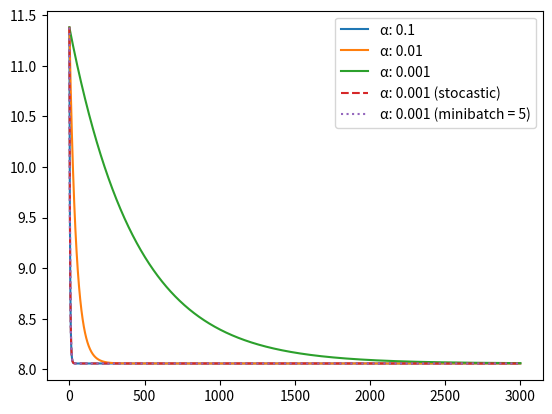

This chart was generated by the following Python code:
# References:
#   https://numpy.org/doc/stable/reference/generated/

import numpy as np
from matplotlib import pyplot as plt

def gradient_descent(W, D, A, E, S, M):

    C = []
    X = np.array([row[0] for row in D])
    Y = np.array([row[1] for row in D])

    for e in range(E):

        if S:
            np.random.shuffle(D)
            X = np.array([row[0] for row in D])
            Y = np.array([row[1] for row in D])

        Y_hat = X * W

        C.append(0.5 / len(X) * np.sum(np.square(Y_hat - Y)))

        if S or M > 0:
            for i in range(0, len(Y), M):
                W = W - A * np.sum((X[i:i+M] * (Y_hat[i:i+M] - Y[i:i+M]))) / len(X)
        else:
            W = W - A * np.sum(np.multiply(X, Y_hat - Y)) / len(X)

    return C

np.random.seed(3)

epochs = 3000
alphas = [0.1, 0.01, 0.001]

x = np.random.randn(100, 1)
y = 4 + 3 * x + np.random.randn(100, 1)
data = np.concatenate((x, y), axis = 1)
weight = np.random.rand()
costs = []

for alpha in alphas:
    costs.append(gradient_descent(weight, data, alpha, epochs, False, 1))
costs.append(gradient_descent(weight, np.copy(data), 0.1, epochs, True, 1))
costs.append(gradient_descent(weight, np.copy(data), 0.1, epochs, False, 5))

linestyles = ['solid', 'solid', 'solid', 'dashed', 'dotted']

fi, ax = plt.subplots()
for num, linestyle in zip(range(len(costs)), linestyles):
    ax.plot(range(epochs), costs[num], linestyle = linestyle)
ax.legend(["\u03B1: 0.1", "\u03B1: 0.01", "\u03B1: 0.001", "\u03B1: 0.001 (stocastic)", "\u03B1: 0.001 (minibatch = 5)"])
plt.show()
